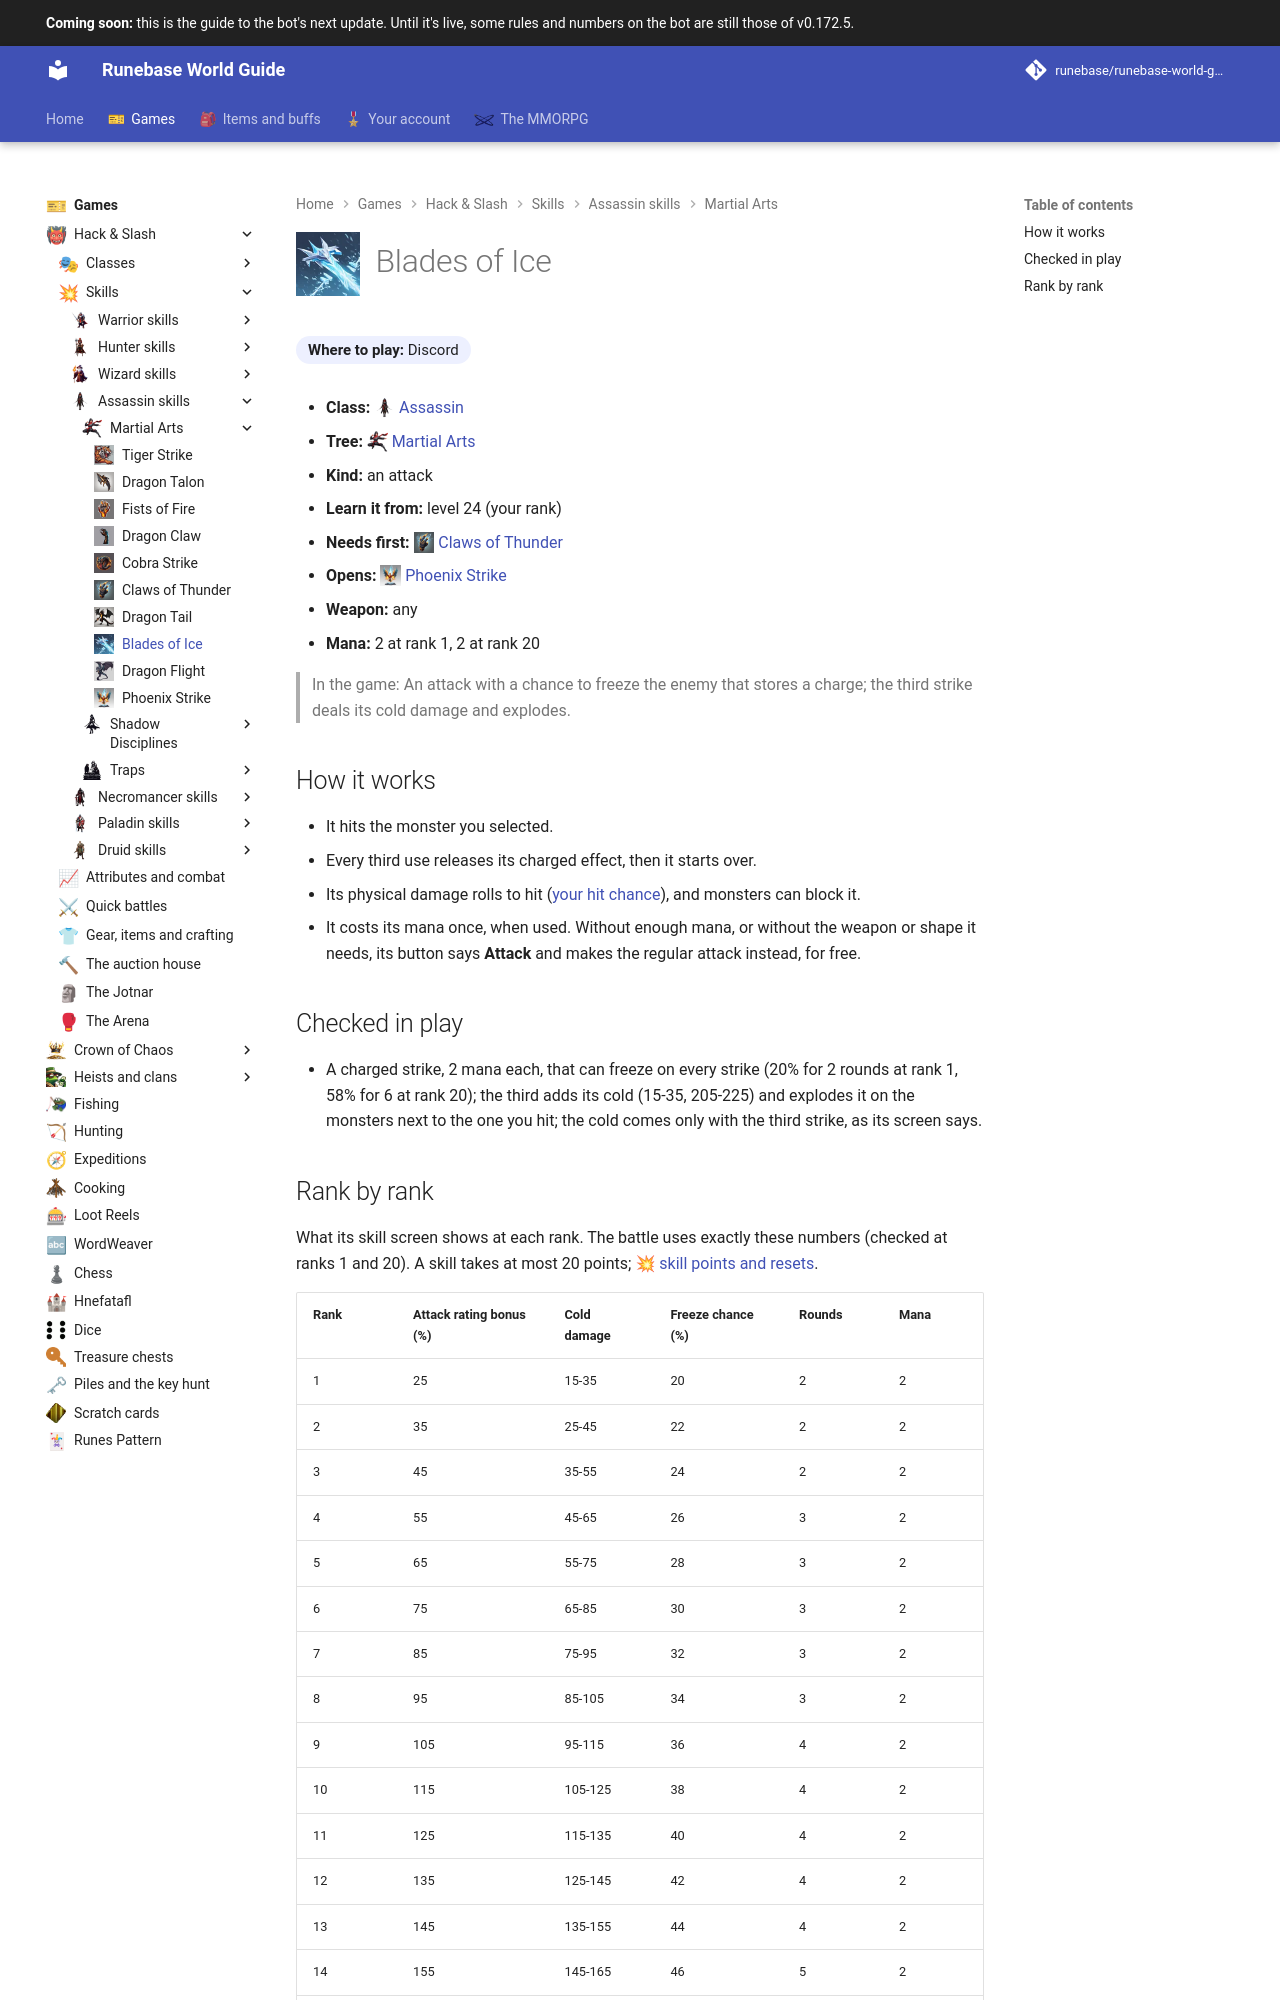

repository: Runebase/runebase-world-guide · page: next/games/hack-and-slash/skills/assassin/martial-arts/blades-of-ice/index.html · generator: mkdocs

---
title: "Blades of Ice"
icon: guide/nav
nav_icon: "assets/icons/skill/assassin/blades-of-ice.webp"
---

# ![Blades of Ice](../../../../../assets/icons/skill/assassin/blades-of-ice.webp){ .gi .gi-title width="64" height="64" loading="lazy" } Blades of Ice

**Where to play:** Discord
{ .where-to-play }

- **Class:** <span class="gi-m">![](../../../../../assets/icons/class/assassin.webp){ .gi .gi-mention width="20" height="20" loading="lazy" }&nbsp;[Assassin](../../../classes/assassin.md)</span>
- **Tree:** <span class="gi-m">![](../../../../../assets/icons/skill-tree/martial-arts.webp){ .gi .gi-mention width="20" height="20" loading="lazy" }&nbsp;[Martial Arts](index.md)</span>
- **Kind:** an attack
- **Learn it from:** level 24 (your rank)
- **Needs first:** <span class="gi-m">![](../../../../../assets/icons/skill/assassin/claws-of-thunder.webp){ .gi .gi-mention width="20" height="20" loading="lazy" }&nbsp;[Claws of Thunder](claws-of-thunder.md)</span>
- **Opens:** <span class="gi-m">![](../../../../../assets/icons/skill/assassin/phoenix-strike.webp){ .gi .gi-mention width="20" height="20" loading="lazy" }&nbsp;[Phoenix Strike](phoenix-strike.md)</span>
- **Weapon:** any
- **Mana:** 2 at rank 1, 2 at rank 20

> In the game: An attack with a chance to freeze the enemy that stores a charge; the third strike deals its cold damage and explodes.

## How it works

- It hits the monster you selected.
- Every third use releases its charged effect, then it starts over.
- Its physical damage rolls to hit ([your hit chance](../../../attributes-and-combat.md#hitting-and-missing)), and monsters can block it.
- It costs its mana once, when used. Without enough mana, or without the weapon or shape it needs, its button says **Attack** and makes the regular attack instead, for free.

## Checked in play

- A charged strike, 2 mana each, that can freeze on every strike (20% for 2 rounds at rank 1, 58% for 6 at rank 20); the third adds its cold (15-35, 205-225) and explodes it on the monsters next to the one you hit; the cold comes only with the third strike, as its screen says.
